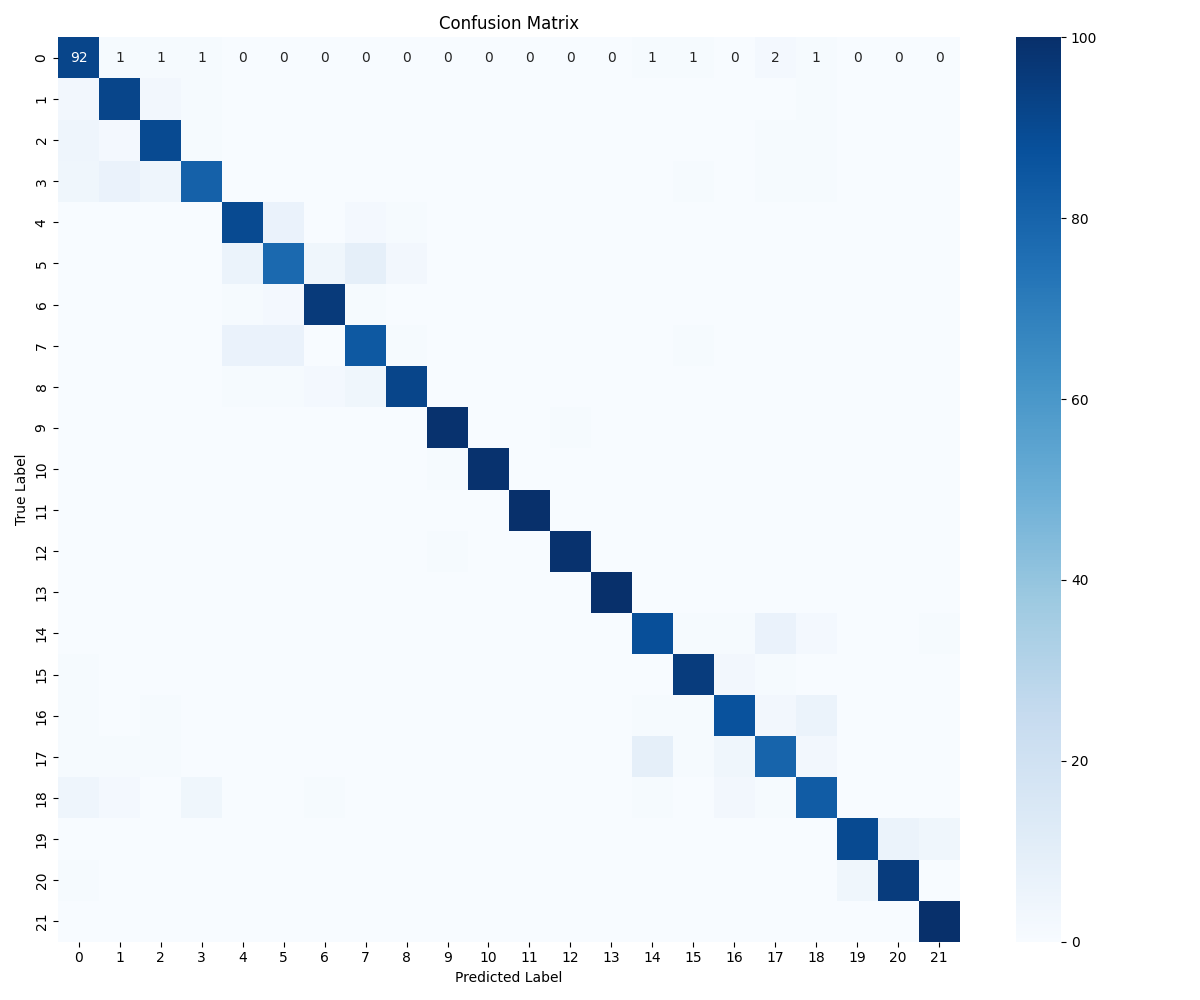

The data file committed next to this chart (first rows):
, 0, 1, 2, 3, 4, 5, 6, 7, 8, 9, 10, 11, 12, 13, 14, 15, 16, 17, 18, 19, 20, 21
0, 92, 1, 1, 1, 0, 0, 0, 0, 0, 0, 0, 0, 0, 0, 1, 1, 0, 2, 1, 0, 0, 0
1, 3, 92, 3, 1, 0, 0, 0, 0, 0, 0, 0, 0, 0, 0, 0, 0, 0, 0, 1, 0, 0, 0
2, 5, 2, 90, 1, 0, 0, 0, 0, 0, 0, 0, 0, 0, 0, 0, 0, 0, 1, 1, 0, 0, 0
3, 4, 7, 5, 81, 0, 0, 0, 0, 0, 0, 0, 0, 0, 0, 0, 1, 0, 1, 1, 0, 0, 0
4, 0, 0, 0, 0, 90, 7, 0, 2, 1, 0, 0, 0, 0, 0, 0, 0, 0, 0, 0, 0, 0, 0
5, 0, 0, 0, 0, 6, 78, 4, 9, 3, 0, 0, 0, 0, 0, 0, 0, 0, 0, 0, 0, 0, 0
6, 0, 0, 0, 0, 1, 2, 96, 1, 0, 0, 0, 0, 0, 0, 0, 0, 0, 0, 0, 0, 0, 0
7, 0, 0, 0, 0, 7, 7, 0, 84, 1, 0, 0, 0, 0, 0, 0, 1, 0, 0, 0, 0, 0, 0
8, 0, 0, 0, 0, 1, 1, 2, 4, 92, 0, 0, 0, 0, 0, 0, 0, 0, 0, 0, 0, 0, 0
9, 0, 0, 0, 0, 0, 0, 0, 0, 0, 99, 0, 0, 1, 0, 0, 0, 0, 0, 0, 0, 0, 0
10, 0, 0, 0, 0, 0, 0, 0, 0, 0, 1, 99, 0, 0, 0, 0, 0, 0, 0, 0, 0, 0, 0
11, 0, 0, 0, 0, 0, 0, 0, 0, 0, 0, 0, 100, 0, 0, 0, 0, 0, 0, 0, 0, 0, 0
12, 0, 0, 0, 0, 0, 0, 0, 0, 0, 1, 0, 0, 99, 0, 0, 0, 0, 0, 0, 0, 0, 0
13, 0, 0, 0, 0, 0, 0, 0, 0, 0, 0, 0, 0, 0, 100, 0, 0, 0, 0, 0, 0, 0, 0
14, 0, 0, 0, 0, 0, 0, 0, 0, 0, 0, 0, 0, 0, 0, 88, 1, 1, 7, 2, 0, 0, 1
15, 1, 0, 0, 0, 0, 0, 0, 0, 0, 0, 0, 0, 0, 0, 0, 95, 3, 1, 0, 0, 0, 0
16, 1, 0, 1, 0, 0, 0, 0, 0, 0, 0, 0, 0, 0, 0, 1, 1, 87, 3, 6, 0, 0, 0
17, 1, 1, 1, 0, 0, 0, 0, 0, 0, 0, 0, 0, 0, 0, 9, 1, 4, 80, 3, 0, 0, 0
18, 5, 2, 0, 4, 0, 0, 1, 0, 0, 0, 0, 0, 0, 0, 1, 0, 3, 1, 83, 0, 0, 0
19, 0, 0, 0, 0, 0, 0, 0, 0, 0, 0, 0, 0, 0, 0, 0, 0, 0, 0, 0, 90, 6, 4
20, 1, 0, 0, 0, 0, 0, 0, 0, 0, 0, 0, 0, 0, 0, 0, 0, 0, 0, 0, 4, 95, 0
21, 0, 0, 0, 0, 0, 0, 0, 0, 0, 0, 0, 0, 0, 0, 0, 0, 0, 0, 0, 0, 0, 100
